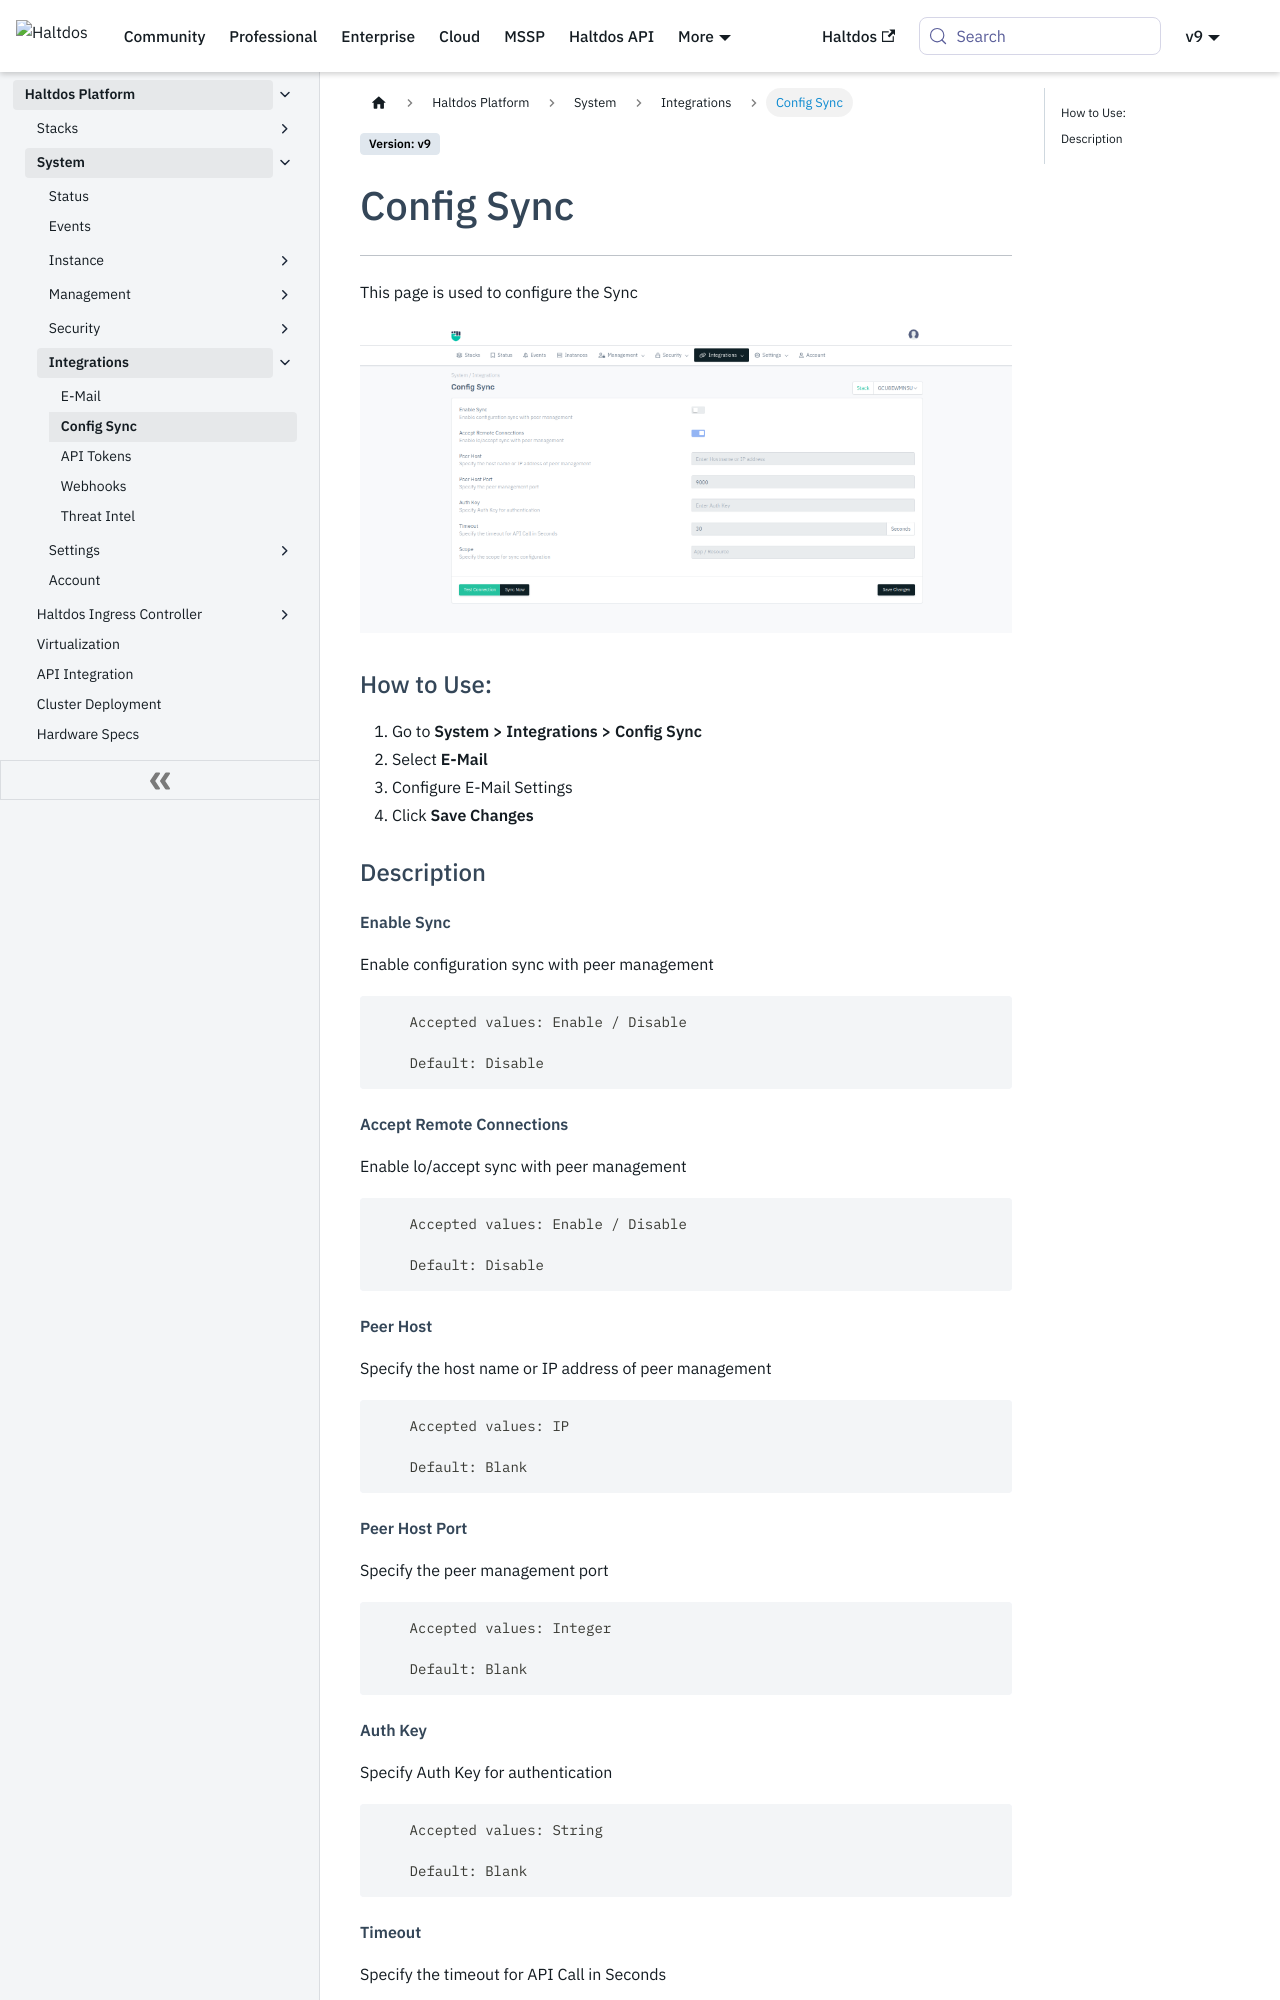

repository: halt-dos/hd-wiki-public · page: enterprise/platform/system/integrations/config/index.html · generator: docusaurus

---
sidebar_position: 2
---

# Config Sync

---

This page is used to configure the Sync

![E-Mail](/img/platform/v8/docs/config_sync.png)

### How to Use:
1. Go to **System > Integrations > Config Sync**
2. Select **E-Mail**
3. Configure E-Mail Settings
4. Click **Save Changes**

### Description

##### **Enable Sync**

Enable configuration sync with peer management

```
    Accepted values: Enable / Disable

    Default: Disable 
```


##### **Accept Remote Connections**

Enable lo/accept sync with peer management

```
    Accepted values: Enable / Disable

    Default: Disable 
```


##### **Peer Host**

Specify the host name or IP address of peer management

```
    Accepted values: IP

    Default: Blank 
```


##### **Peer Host Port**

Specify the peer management port

```
    Accepted values: Integer

    Default: Blank 
```
